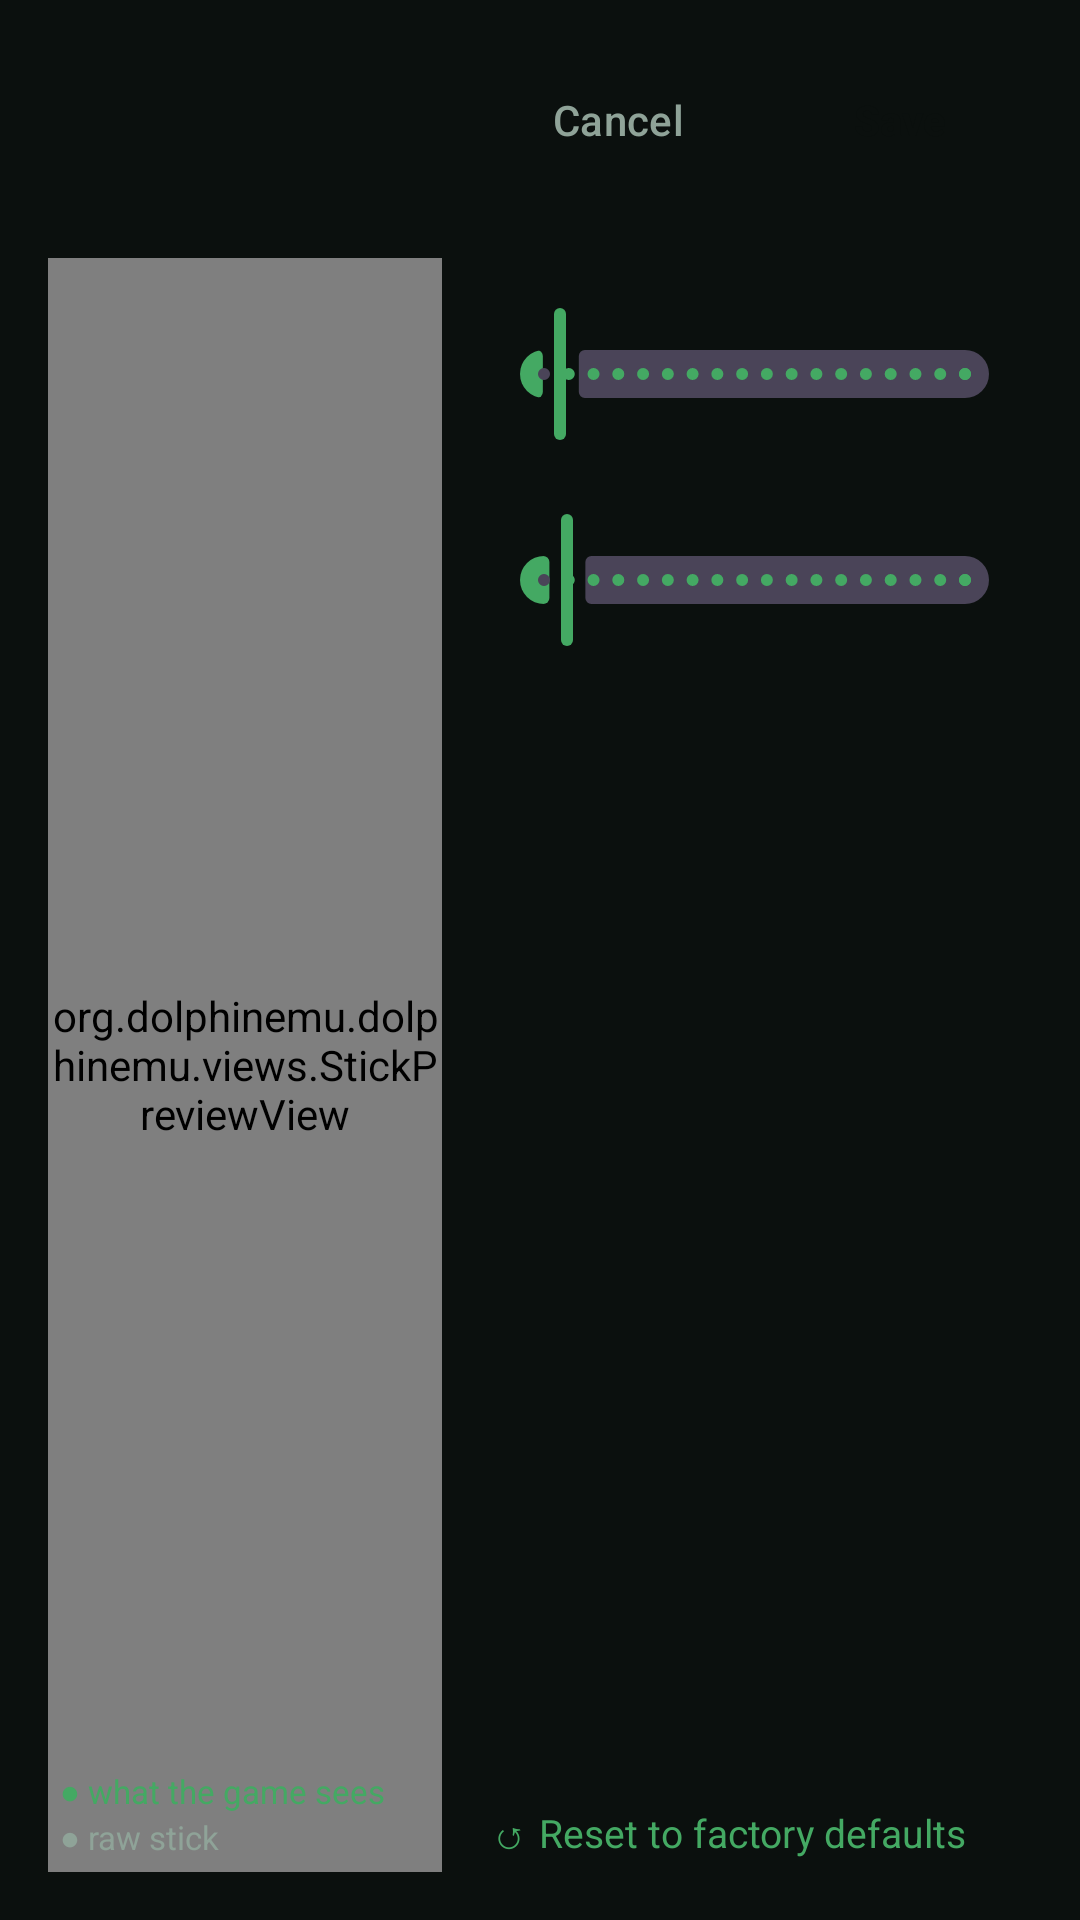

Produce the Android XML layout that renders to this screen, including the resource entries it uses.
<!-- AndroidManifest.xml: activity theme Theme.SlippiDolphin -->
<!-- res/layout/activity_calibration.xml -->
<?xml version="1.0" encoding="utf-8"?>
<LinearLayout
    xmlns:android="http://schemas.android.com/apk/res/android"
    xmlns:app="http://schemas.android.com/apk/res-auto"
    xmlns:tools="http://schemas.android.com/tools"
    android:layout_width="match_parent"
    android:layout_height="match_parent"
    android:orientation="vertical"
    android:background="@color/dark_bg"
    android:padding="16dp">

    
    <LinearLayout
        android:layout_width="match_parent"
        android:layout_height="wrap_content"
        android:orientation="horizontal"
        android:gravity="center_vertical">

        <LinearLayout
            android:layout_width="0dp"
            android:layout_weight="1"
            android:layout_height="wrap_content"
            android:orientation="vertical">
            <TextView
                android:id="@+id/cal_title"
                android:layout_width="wrap_content"
                android:layout_height="wrap_content"
                android:textColor="@color/text_primary"
                android:textSize="18sp"
                android:textStyle="bold"
                tools:text="Calibrate sticks"/>
            <TextView
                android:id="@+id/cal_instructions"
                android:layout_width="match_parent"
                android:layout_height="wrap_content"
                android:textColor="@color/text_secondary"
                android:textSize="12sp"
                tools:text="This device's controls"/>
        </LinearLayout>

        <Button
            android:id="@+id/cal_cancel"
            style="@style/Widget.Material3.Button.TextButton"
            android:layout_width="wrap_content"
            android:layout_height="wrap_content"
            android:textColor="@color/text_secondary"
            android:text="Cancel"/>

        <Button
            android:id="@+id/cal_next"
            style="@style/Widget.Material3.Button"
            android:layout_width="wrap_content"
            android:layout_height="44dp"
            android:layout_marginStart="6dp"
            android:paddingHorizontal="22dp"
            app:backgroundTint="@color/slippi_green"
            android:textColor="#FF0B100E"
            android:textStyle="bold"
            android:text="Save"/>
    </LinearLayout>

    
    <com.google.android.material.button.MaterialButtonToggleGroup
        android:id="@+id/cal_stick_toggle"
        android:layout_width="wrap_content"
        android:layout_height="wrap_content"
        android:layout_marginTop="10dp"
        app:singleSelection="true"
        app:selectionRequired="true">

        <Button
            android:id="@+id/cal_stick_main"
            style="?attr/materialButtonOutlinedStyle"
            android:layout_width="wrap_content"
            android:layout_height="wrap_content"
            android:text="Main stick"/>
        <Button
            android:id="@+id/cal_stick_c"
            style="?attr/materialButtonOutlinedStyle"
            android:layout_width="wrap_content"
            android:layout_height="wrap_content"
            android:text="C-stick"/>
    </com.google.android.material.button.MaterialButtonToggleGroup>

    
    <LinearLayout
        android:layout_width="match_parent"
        android:layout_height="0dp"
        android:layout_weight="1"
        android:layout_marginTop="12dp"
        android:orientation="horizontal">

        <FrameLayout
            android:layout_width="0dp"
            android:layout_height="match_parent"
            android:layout_weight="1">

            <org.dolphinemu.dolphinemu.views.StickPreviewView
                android:id="@+id/cal_preview_view"
                android:layout_width="match_parent"
                android:layout_height="match_parent"/>

            
            <LinearLayout
                android:layout_width="wrap_content"
                android:layout_height="wrap_content"
                android:layout_gravity="bottom|start"
                android:orientation="vertical"
                android:padding="4dp">
                <TextView
                    android:layout_width="wrap_content"
                    android:layout_height="wrap_content"
                    android:textColor="@color/slippi_green"
                    android:textSize="11sp"
                    android:text="● what the game sees"/>
                <TextView
                    android:layout_width="wrap_content"
                    android:layout_height="wrap_content"
                    android:textColor="@color/text_secondary"
                    android:textSize="11sp"
                    android:text="● raw stick"/>
            </LinearLayout>
        </FrameLayout>

        <LinearLayout
            android:layout_width="0dp"
            android:layout_height="match_parent"
            android:layout_weight="1.4"
            android:layout_marginStart="12dp"
            android:orientation="vertical">

            <TextView
                android:id="@+id/cal_deadzone_label"
                android:layout_width="match_parent"
                android:layout_height="wrap_content"
                android:textColor="@color/text_secondary"
                android:textSize="11sp"
                android:textAllCaps="true"
                android:letterSpacing="0.1"
                tools:text="Deadzone · 2%"/>

            <com.google.android.material.slider.Slider
                android:id="@+id/cal_deadzone_slider"
                android:layout_width="match_parent"
                android:layout_height="wrap_content"
                android:valueFrom="0.0"
                android:valueTo="0.5"
                android:stepSize="0.01"
                android:value="0.02"
                app:trackColorActive="@color/slippi_green"
                app:thumbColor="@color/slippi_green"/>

            <TextView
                android:id="@+id/cal_sensitivity_label"
                android:layout_width="match_parent"
                android:layout_height="wrap_content"
                android:layout_marginTop="6dp"
                android:textColor="@color/text_secondary"
                android:textSize="11sp"
                android:textAllCaps="true"
                android:letterSpacing="0.1"
                tools:text="Stick curve · 1.5 (gentle low end)"/>

            <com.google.android.material.slider.Slider
                android:id="@+id/cal_sensitivity_slider"
                android:layout_width="match_parent"
                android:layout_height="wrap_content"
                android:valueFrom="1.0"
                android:valueTo="10.0"
                android:stepSize="0.1"
                android:value="1.5"
                app:trackColorActive="@color/slippi_green"
                app:thumbColor="@color/slippi_green"/>

            
            <TextView
                android:id="@+id/cal_output_cap_label"
                android:layout_width="match_parent"
                android:layout_height="wrap_content"
                android:visibility="gone"/>
            <com.google.android.material.slider.Slider
                android:id="@+id/cal_output_cap_slider"
                android:layout_width="match_parent"
                android:layout_height="wrap_content"
                android:valueFrom="0.30"
                android:valueTo="1.00"
                android:stepSize="0.01"
                android:value="1.00"
                android:visibility="gone"/>

            <View
                android:layout_width="match_parent"
                android:layout_height="0dp"
                android:layout_weight="1"/>

            <TextView
                android:id="@+id/cal_preview"
                android:layout_width="match_parent"
                android:layout_height="wrap_content"
                android:fontFamily="monospace"
                android:textColor="@color/text_secondary"
                android:textSize="11sp"
                tools:text="raw=(+0.50,-0.20) |0.54|  cal=(+0.30,-0.12) |0.32|"/>

            <TextView
                android:id="@+id/cal_reset_defaults"
                android:layout_width="wrap_content"
                android:layout_height="wrap_content"
                android:layout_marginTop="8dp"
                android:padding="4dp"
                android:textColor="@color/slippi_green"
                android:textSize="13sp"
                android:text="↺ Reset to factory defaults"/>
        </LinearLayout>
    </LinearLayout>
</LinearLayout>
<!-- resources referenced by this layout -->
<resources>
  <color name="dark_bg">#FF0B100E</color>
  <color name="slippi_green">#FF44A963</color>
  <color name="text_primary">#FFEDEDED</color>
  <color name="text_secondary">#FF8FA398</color>
  <style name="Theme.SlippiDolphin" parent="Theme.Material3.Dark.NoActionBar">
          <item name="android:windowBackground">@color/dark_bg</item>
          <item name="android:statusBarColor">@color/dark_bg</item>
          <item name="android:navigationBarColor">@color/dark_bg</item>
  
          
          <item name="colorPrimary">@color/slippi_green</item>
          <item name="colorOnPrimary">#FF0B100E</item>
          <item name="colorPrimaryContainer">@color/slippi_green</item>
          <item name="colorOnPrimaryContainer">#FF0B100E</item>
          <item name="colorSecondary">@color/slippi_green</item>
          <item name="colorOnSecondary">#FF0B100E</item>
          <item name="colorTertiary">@color/slippi_green</item>
          <item name="colorSurface">@color/card_bg</item>
          <item name="colorOnSurface">@color/text_primary</item>
          <item name="colorOnSurfaceVariant">@color/text_secondary</item>
          <item name="colorOutline">@color/card_stroke</item>
          <item name="android:colorBackground">@color/dark_bg</item>
      </style>
  <color name="card_bg">#FF14201A</color>
  <color name="card_stroke">#FF24322C</color>
</resources>
